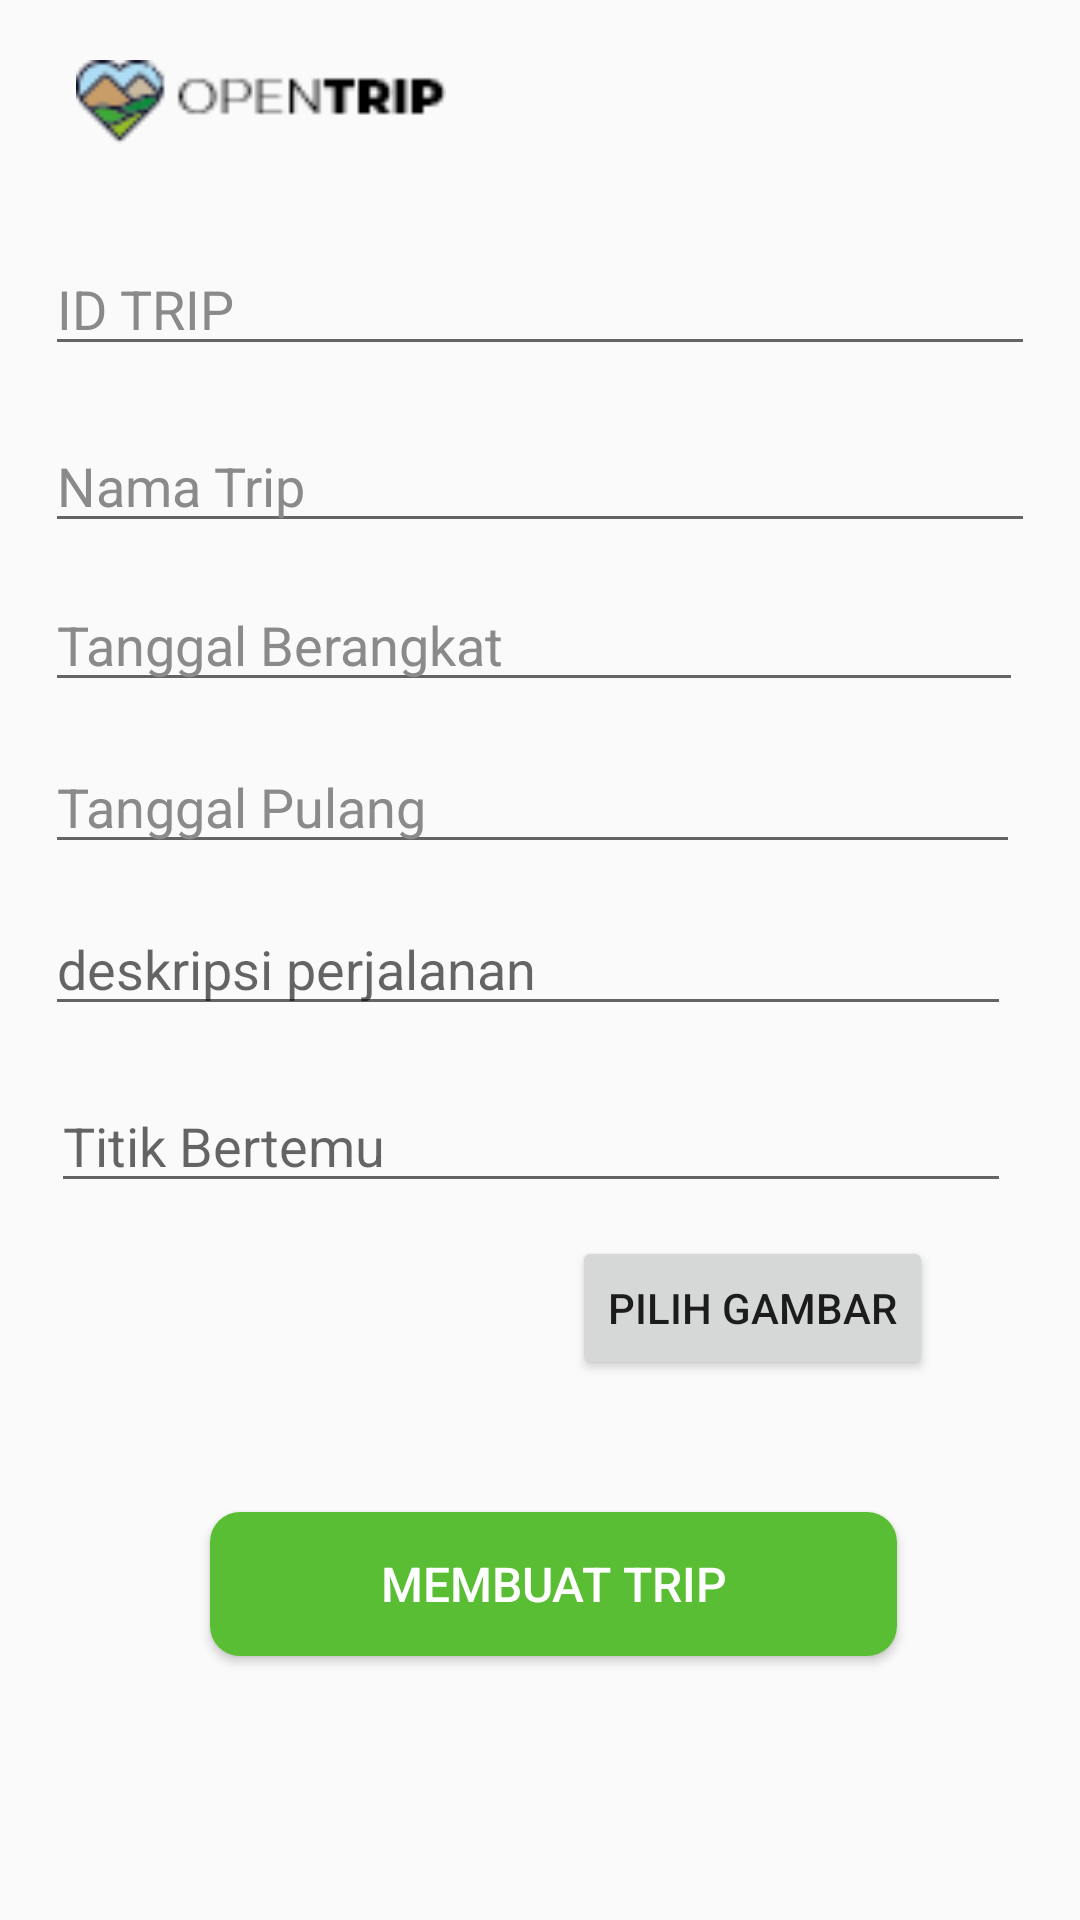

Layout XML and referenced resources for this Android screen:
<!-- AndroidManifest.xml: application theme AppTheme -->
<!-- res/layout/activity_tambah_trip.xml -->
<?xml version="1.0" encoding="utf-8"?>
<RelativeLayout xmlns:android="http://schemas.android.com/apk/res/android"
    xmlns:app="http://schemas.android.com/apk/res-auto"
    xmlns:tools="http://schemas.android.com/tools"
    android:layout_width="match_parent"
    android:layout_height="match_parent"
    tools:context=".TambahTrip">

    <TextView
        android:layout_width="200dp"
        android:layout_height="wrap_content"
        android:layout_alignParentStart="true"
        android:layout_alignParentLeft="true"
        android:layout_alignParentTop="true"
        android:layout_alignParentEnd="true"
        android:layout_alignParentRight="true"
        android:layout_alignParentBottom="true"
        android:layout_marginStart="102dp"
        android:layout_marginLeft="102dp"
        android:layout_marginTop="104dp"
        android:layout_marginEnd="109dp"
        android:layout_marginRight="109dp"
        android:layout_marginBottom="585dp"
        android:lineSpacingExtra="8sp"
        android:textColor="#000000"
        android:textSize="30sp"
        tools:text="Membuat Trip" />

    <ImageView
        android:id="@+id/circle1"
        android:layout_width="134dp"
        android:layout_height="28dp"
        android:transitionName="image"
        android:layout_marginLeft="20dp"
        android:layout_marginTop="20dp"
        android:src="@drawable/ic_logo"/>

    <EditText
        android:id="@+id/edtTrip"
        android:layout_width="match_parent"
        android:layout_height="wrap_content"
        android:layout_alignParentBottom="true"
        android:layout_marginLeft="15dp"
        android:layout_marginRight="15dp"
        android:layout_marginBottom="459dp"
        android:hint="Nama Trip"
        android:inputType="textPersonName"
        android:textColorHint="@color/gray" />

    <EditText
        android:id="@+id/edtIdTrip"
        android:layout_width="383dp"
        android:layout_height="wrap_content"
        android:layout_alignParentBottom="true"
        android:layout_marginLeft="15dp"
        android:layout_marginRight="15dp"
        android:layout_marginBottom="518dp"
        android:hint="ID TRIP"
        android:inputType="textPersonName"
        android:textColorHint="@color/gray" />

    <EditText
        android:id="@+id/edtTanggal"
        android:layout_width="match_parent"
        android:layout_height="wrap_content"
        android:layout_alignParentStart="true"
        android:layout_alignParentLeft="true"
        android:layout_alignParentEnd="true"
        android:layout_alignParentRight="true"
        android:layout_alignParentBottom="true"
        android:layout_marginStart="15dp"
        android:layout_marginLeft="15dp"
        android:layout_marginEnd="19dp"
        android:layout_marginRight="19dp"
        android:layout_marginBottom="406dp"
        android:ems="10"
        android:hint="Tanggal Berangkat"
        android:inputType="date"
        android:textColorHint="@color/gray" />


    <EditText
        android:id="@+id/edtTglPulang"
        android:layout_width="380dp"
        android:layout_height="wrap_content"
        android:layout_alignParentStart="true"
        android:layout_alignParentEnd="true"
        android:layout_alignParentRight="true"
        android:layout_alignParentBottom="true"
        android:layout_marginStart="15dp"
        android:layout_marginLeft="15dp"
        android:layout_marginEnd="20dp"
        android:layout_marginRight="15dp"
        android:layout_marginBottom="352dp"
        android:ems="10"
        android:hint="Tanggal Pulang"
        android:inputType="date"
        android:textColorHint="@color/gray" />

    <Button
        android:id="@+id/btnDaftarTrip"
        android:layout_width="280dp"
        android:layout_height="wrap_content"
        android:layout_alignParentStart="true"
        android:layout_alignParentLeft="true"
        android:layout_alignParentEnd="true"
        android:layout_alignParentRight="true"
        android:layout_alignParentBottom="true"
        android:layout_marginStart="70dp"
        android:layout_marginLeft="70dp"
        android:layout_marginEnd="61dp"
        android:layout_marginRight="61dp"
        android:layout_marginBottom="88dp"
        android:background="@drawable/button"
        android:text="Membuat Trip"
        android:textAllCaps="true"
        android:textColor="@color/white"
        android:textSize="16dp" />

    <EditText
        android:id="@+id/edtDeskripsi"
        android:layout_width="369dp"
        android:layout_height="wrap_content"
        android:layout_alignParentStart="true"
        android:layout_alignParentEnd="true"
        android:layout_alignParentBottom="true"
        android:layout_marginStart="15dp"
        android:layout_marginLeft="15dp"
        android:layout_marginEnd="23dp"
        android:layout_marginRight="15dp"
        android:layout_marginBottom="298dp"
        android:ems="10"
        android:hint="deskripsi perjalanan"
        android:inputType="textPostalAddress" />

    <EditText
        android:id="@+id/edtMeetingPoint"
        android:layout_width="369dp"
        android:layout_height="wrap_content"
        android:layout_alignParentStart="true"
        android:layout_alignParentEnd="true"
        android:layout_alignParentBottom="true"
        android:layout_marginStart="17dp"
        android:layout_marginLeft="15dp"
        android:layout_marginEnd="23dp"
        android:layout_marginRight="15dp"
        android:layout_marginBottom="239dp"
        android:ems="10"
        android:hint="Titik Bertemu"
        android:inputType="textPostalAddress" />

    <TextView
        android:id="@+id/textView"
        android:layout_width="215dp"
        android:layout_height="33dp"
        android:layout_alignParentEnd="true"
        android:layout_alignParentBottom="true"
        android:layout_marginEnd="174dp"
        android:layout_marginBottom="187dp"
        />

    <Button
        android:id="@+id/btnPilihFile"
        android:layout_width="wrap_content"
        android:layout_height="wrap_content"
        android:layout_alignParentEnd="true"
        android:layout_alignParentBottom="true"
        android:layout_marginEnd="49dp"
        android:layout_marginBottom="180dp"
        android:text="Pilih Gambar" />


</RelativeLayout>
<!-- resources referenced by this layout -->
<resources>
  <color name="gray">#8a8a8a</color>
  <color name="white">#ffffff</color>
  <!-- drawable button (drawable) -->
  <?xml version="1.0" encoding="utf-8"?>
  <shape android:shape="rectangle" xmlns:android="http://schemas.android.com/apk/res/android">
  
      <corners android:radius="10sp"/>
      <solid android:color="@color/green"/>
  </shape>
  <!-- drawable ic_logo: png bitmap (drawable, 1662 bytes) -->
  <style name="AppTheme" parent="Theme.AppCompat.Light.DarkActionBar">
          
          <item name="colorPrimary">@color/colorPrimary</item>
          <item name="colorPrimaryDark">@color/colorPrimaryDark</item>
          <item name="colorAccent">@color/colorAccent</item>
          <item name="windowNoTitle">true</item>
          <item name="windowActionBar">false</item>
      </style>
  <color name="green">#5abe34</color>
  <color name="colorPrimary">#008577</color>
  <color name="colorPrimaryDark">#00574B</color>
  <color name="colorAccent">#D81B60</color>
</resources>
